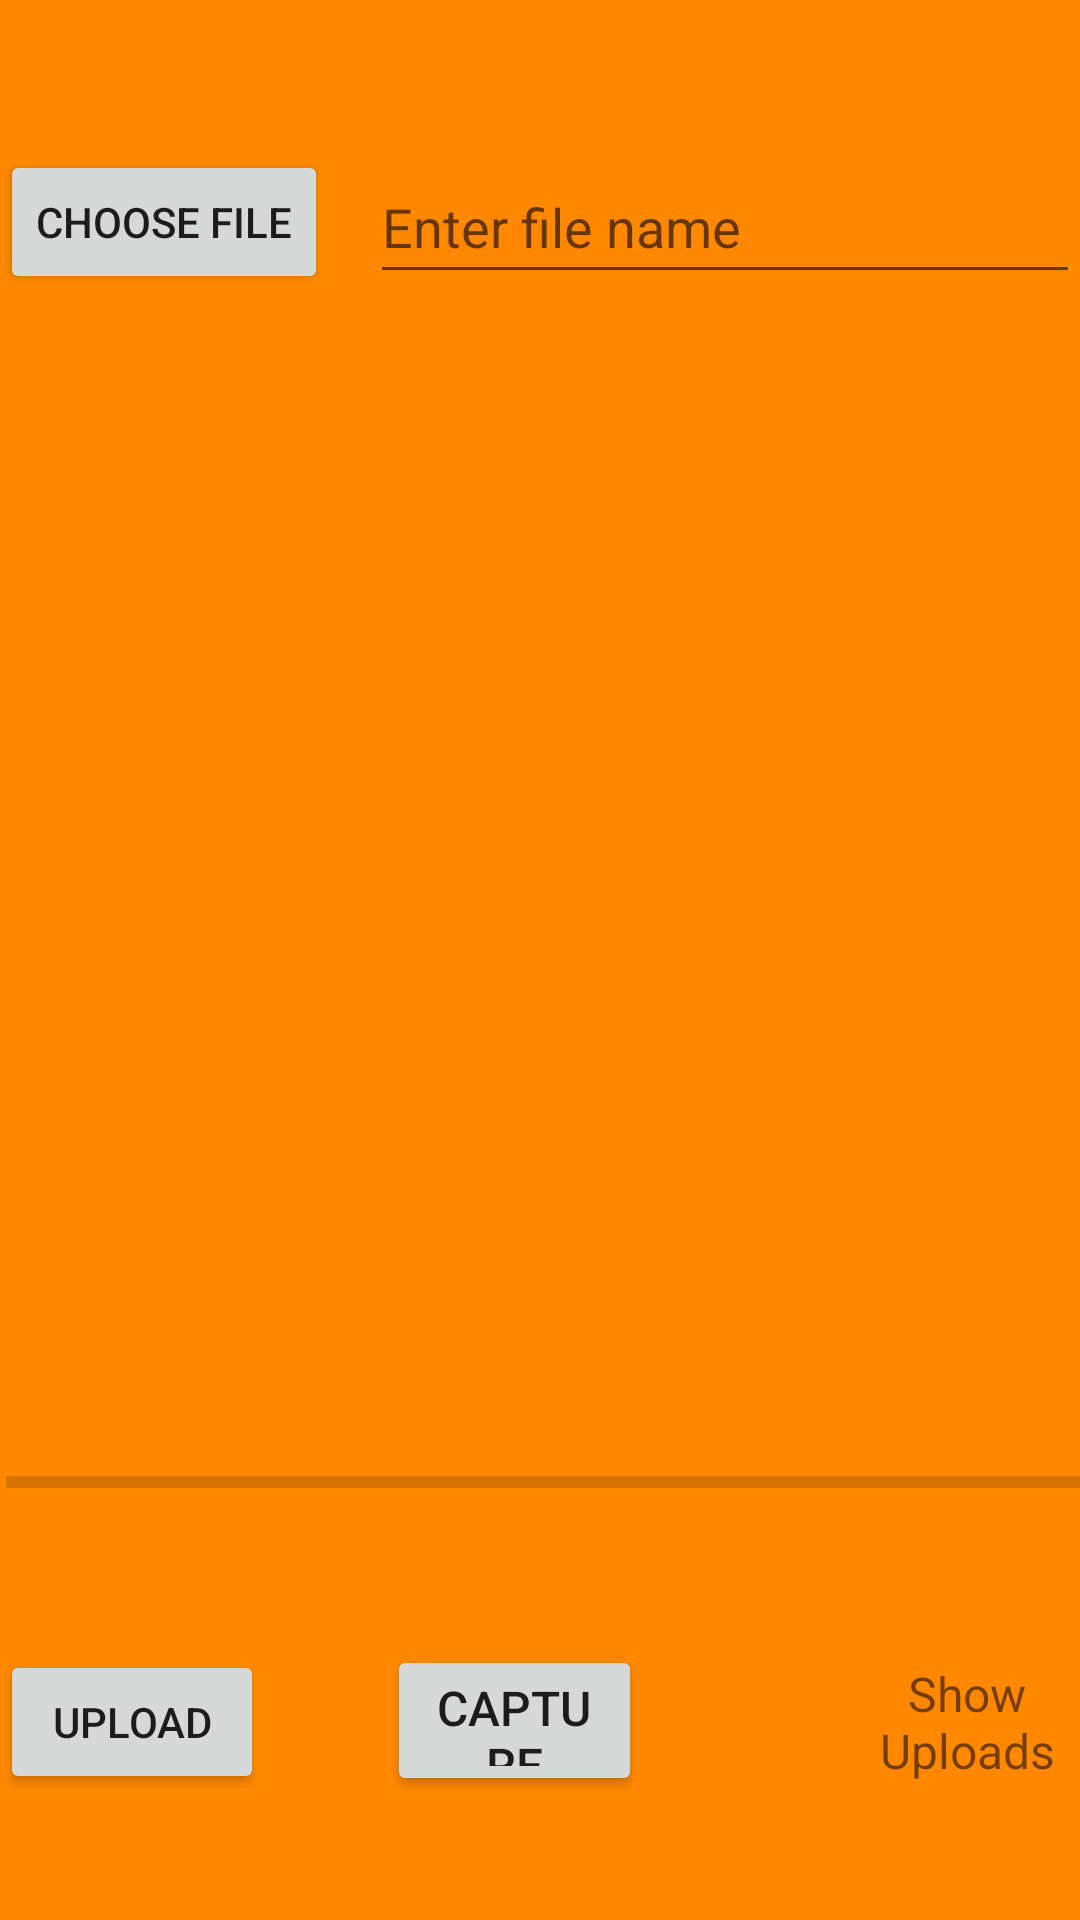

Android layout source for this screen:
<!-- AndroidManifest.xml: application theme Theme.FoodLog -->
<!-- res/layout/activity_image.xml -->
<?xml version="1.0" encoding="utf-8"?>
<RelativeLayout xmlns:android="http://schemas.android.com/apk/res/android"
    xmlns:app="http://schemas.android.com/apk/res-auto"
    xmlns:tools="http://schemas.android.com/tools"
    android:layout_width="match_parent"
    android:layout_height="match_parent"
    android:layout_gravity="center"
    android:background="@color/basethemecolor"
    android:focusableInTouchMode="true"
    android:gravity="center"
    tools:context=".ImageActivity">

    <Button
        android:id="@+id/choose_button"
        android:layout_width="wrap_content"
        android:layout_height="wrap_content"
        android:layout_marginTop="50dp"
        android:text="Choose file" />

    <EditText
        android:id="@+id/edit_text"
        android:layout_width="match_parent"
        android:layout_height="wrap_content"
        android:layout_marginStart="14dp"
        android:layout_marginTop="50dp"
        android:layout_toEndOf="@+id/choose_button"
        android:hint="Enter file name"
        android:minHeight="48dp" />

    <ImageView
        android:id="@+id/image_view"
        android:layout_width="match_parent"
        android:layout_height="match_parent"
        android:layout_above="@id/progress_bar"
        android:layout_below="@id/edit_text"
        android:layout_marginTop="16dp" />

    <ProgressBar
        android:id="@+id/progress_bar"
        style="@style/Widget.AppCompat.ProgressBar.Horizontal"
        android:layout_width="match_parent"
        android:layout_height="wrap_content"
        android:layout_above="@+id/button_upload"
        android:layout_alignParentStart="true"
        android:layout_marginStart="2dp"
        android:layout_marginBottom="48dp" />


    <Button
        android:id="@+id/button_upload"
        android:layout_width="wrap_content"
        android:layout_height="wrap_content"
        android:layout_alignParentBottom="true"
        android:layout_marginBottom="42dp"
        android:text="Upload" />

    <Button
        android:id="@+id/camerabtn"
        android:layout_width="wrap_content"
        android:layout_height="50dp"
        android:layout_alignTop="@+id/button_upload"
        android:layout_alignBottom="@+id/button_upload"
        android:layout_alignParentEnd="true"
        android:layout_alignParentRight="true"
        android:layout_marginStart="41dp"
        android:layout_marginTop="-2dp"
        android:layout_marginEnd="146dp"
        android:layout_marginRight="146dp"
        android:layout_marginBottom="-1dp"
        android:layout_toEndOf="@+id/button_upload"
        android:gravity="center"
        android:text="Capture"
        android:textSize="16sp" />

    <TextView
        android:id="@+id/show_uploads"
        android:layout_width="108dp"
        android:layout_height="wrap_content"
        android:layout_alignTop="@+id/button_upload"
        android:layout_alignBottom="@+id/button_upload"
        android:layout_alignParentEnd="true"
        android:layout_alignParentRight="true"
        android:layout_marginStart="201dp"
        android:layout_marginTop="0dp"
        android:layout_marginEnd="4dp"
        android:layout_marginRight="4dp"
        android:layout_marginBottom="0dp"
        android:layout_toEndOf="@+id/button_upload"
        android:gravity="center"
        android:text="Show Uploads"
        android:textSize="16sp" />

</RelativeLayout>
<!-- resources referenced by this layout -->
<resources>
  <color name="basethemecolor">#ffff8800</color>
  <style name="Theme.FoodLog" parent="Theme.MaterialComponents.DayNight.DarkActionBar">
          <item name="colorPrimary">@color/light_purple</item>
          <item name="colorPrimaryVariant">@color/dark_purple</item>
          <item name="colorOnPrimary">@color/White</item>
          <item name="colorSecondary">@color/light_teal</item>
          <item name="colorSecondaryVariant">@color/dark_teal</item>
          <item name="colorOnSecondary">@color/black</item>
          <item name="android:statusBarColor" tools:targetApi="l">?attr/colorPrimaryVariant</item>
      </style>
  <color name="light_purple">#9C27B0</color>
  <color name="dark_purple">#7B1FA2</color>
  <color name="White">#fff</color>
  <color name="light_teal">#80CBC4</color>
  <color name="dark_teal">#00796B</color>
  <!-- not gathered from this repository: default colours our renderer supplied (Android Studio template values) -->
  <color name="black">#FF000000</color>
</resources>
